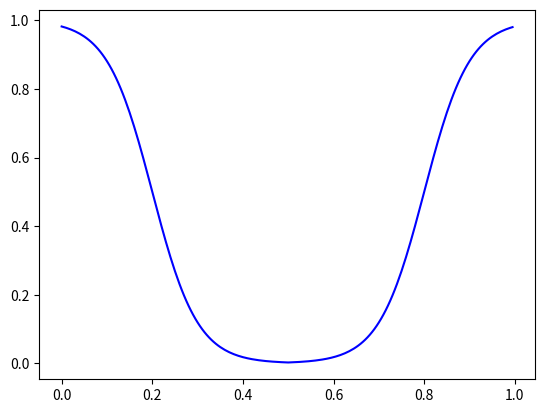

This figure's Python source:
import math
import numpy as np
import matplotlib.pyplot as plt

# simplified cost curve for aligned and perpendicular lookroom
def lookRoomCostCurve(lookroom, theta):
    # thetas will be [-pi, +pi]
    # if theta >= 0 and theta <= math.pi / 4:
    #     # aligned
    #     if lookroom < .5:
    #         cost = reverseSigmoid(lookroom, .2, 20)
    #     else:
    #         cost = sigmoid(lookroom, .8, 20)
    # else:
    #     if lookroom < .7:
    #         cost = reverseSigmoid(lookroom, .3, 20)
    #     else:
    #         cost = sigmoid(lookroom, .9, 40)

    if lookroom < .5:
        cost = reverseSigmoid(lookroom, .2, 20)
    else:
        cost = sigmoid(lookroom, .8, 20)

    return cost


def headRoomCostCurve(headroom):
    if headroom < .3:
        return reverseSigmoid(headroom, .1, 40)
    else:
        return sigmoid(headroom, .7, 20)


def durationCurve(duration):
    return round(convex(duration, 3, 9), 2)

def positionChangeCurve(pos1, pos2):
    if pos1 == pos2:
        return 0
    l = math.sqrt((pos1[0] - pos2[0]) ** 2 + (pos1[1] - pos2[1]) ** 2) / math.sqrt(2)
    return reverseSigmoid(l, .5, 20)

def shotOrderCurve(dist):
    return reverseSigmoid(dist, 1, 10)



def sigmoid(x, xoffset, scale):
    return 1 / (1 + math.exp(-(x - xoffset) * scale))


def reverseSigmoid(x, xoffset, scale):
    return 1 / (1 + math.exp((x - xoffset) * scale))


def convex(x, xoffset, yscale):
    return (x-xoffset) ** 2 / yscale






if __name__ == "__main__":
    x1 = np.arange(0, 1, .005)
    x2 = np.arange(0, 1, .005)
    x3 = np.arange(0, 1, .005)
    sig1 = [lookRoomCostCurve(x, 0) for x in x1]
    sig2 = [lookRoomCostCurve(x, math.pi / 2) for x in x2]
    sig3 = [headRoomCostCurve(x) for x in x3]
    sig4 = [reverseSigmoid(x, 1, 10) for x in x1]
    # plt.plot(x1, sig1, "g")
    # plt.plot(x2, sig2, "r")
    # plt.plot(x3, sig3, "b")
    plt.plot(x1, sig1, "b")
    plt.show()